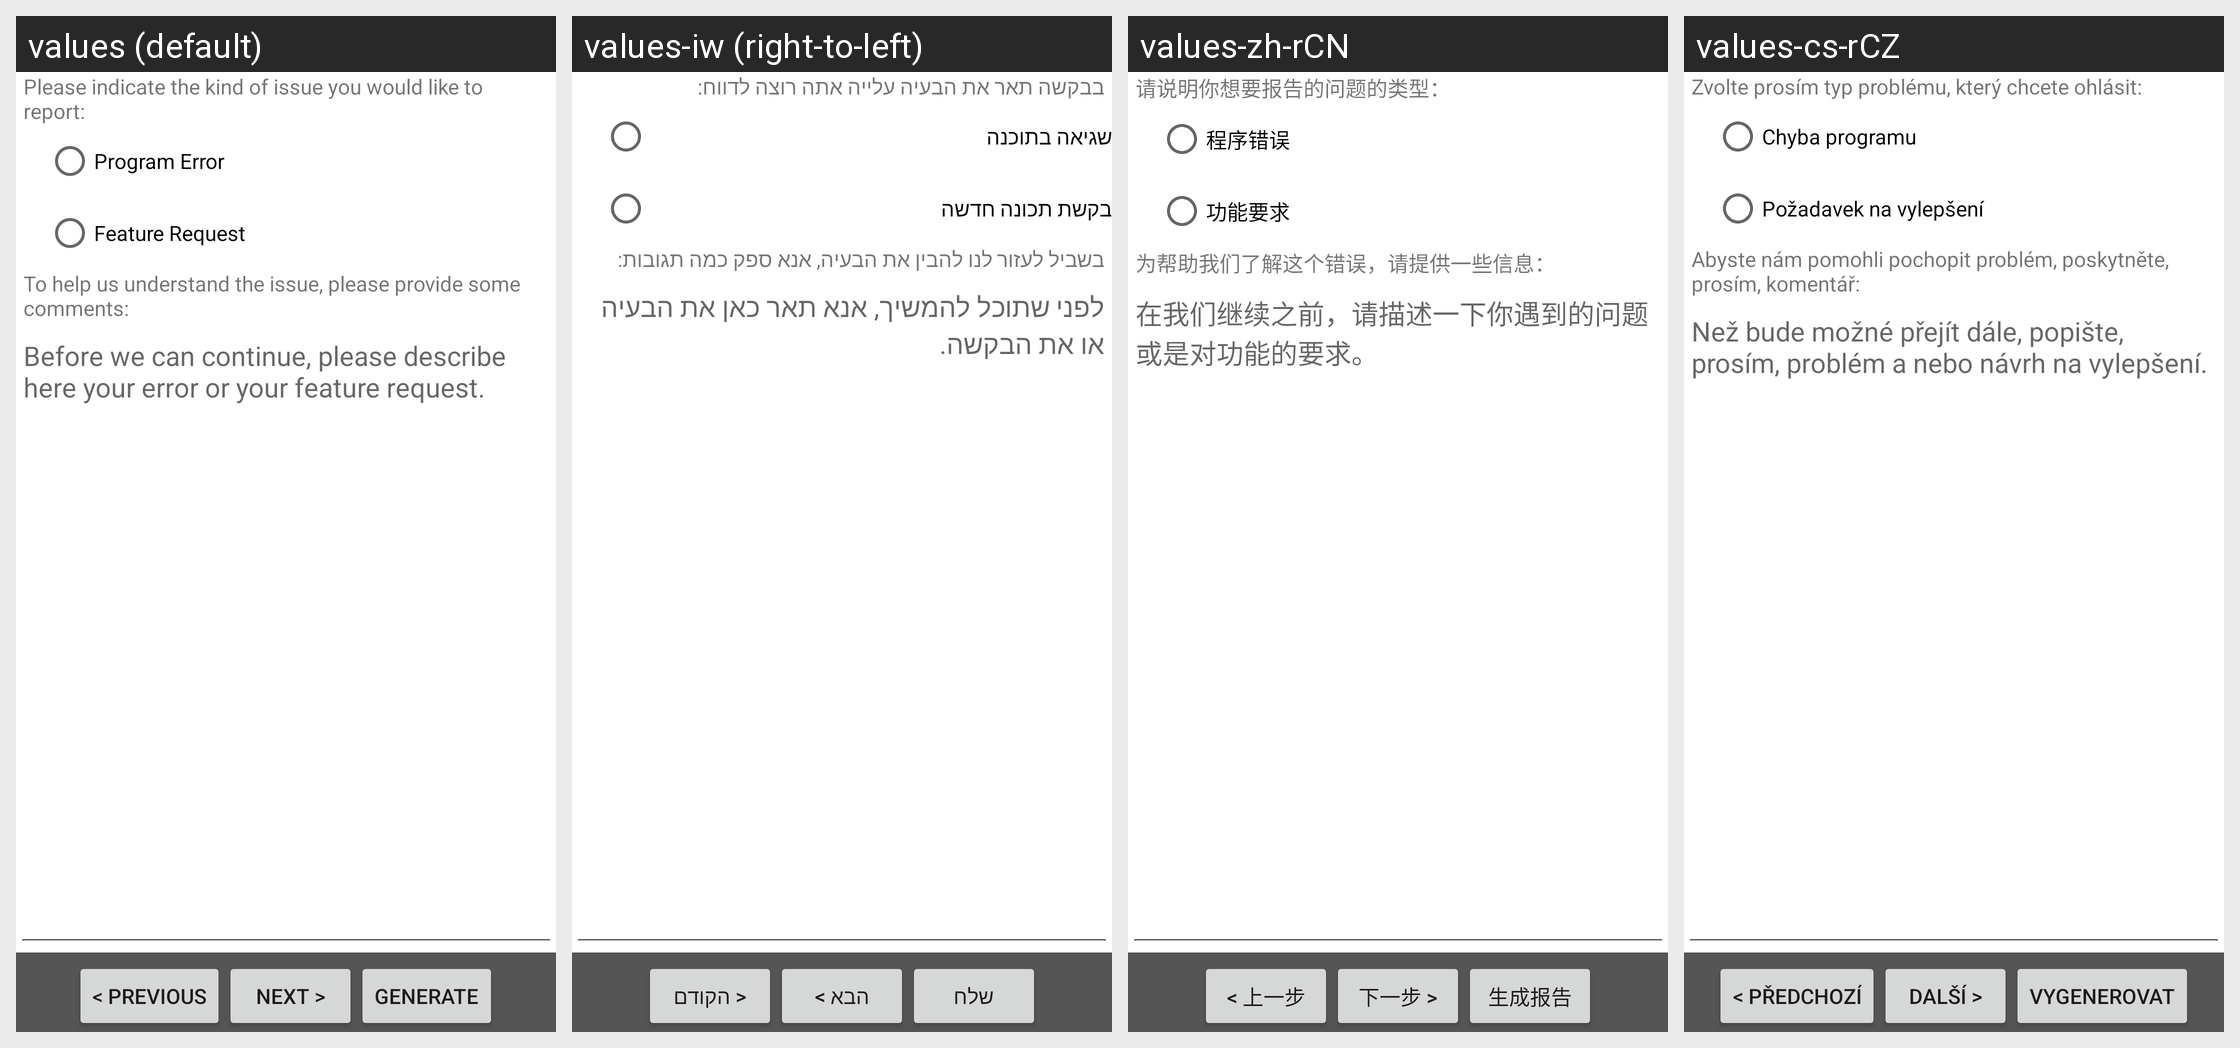

The Android screen above is rendered under several locales of the same app. Produce the string resources it draws, with the default and per-locale values.
Android screen res/layout/error_report.xml rendered under 4 locales, left to right: values (default), values-iw (right-to-left), values-zh-rCN, values-cs-rCZ. Device: Nexus 5 (rendered at 1080×1920; each locale shown at half size, 540×960, under a caption strip naming it); theme Theme.MaterialComponents.DayNight.NoActionBar.
Other locales in the repository, not shown: values-da, values-de, values-en, values-es, values-fr, values-hu, values-it, values-ko, values-nb, values-no, values-zh-rTW.
Strings drawn on this screen, with the default value and each locale's value (text and hints the layout hard-codes, and strings that could not be matched under every locale, appear in the picture but are not listed):

errorreport_user1
  values: Please indicate the kind of issue you would like to report:
  values-iw: בבקשה תאר את הבעיה עלייה אתה רוצה לדווח:
  values-zh-rCN: 请说明你想要报告的问题的类型：
  values-cs-rCZ: Zvolte prosím typ problému, který chcete ohlásit:

errorreport_program_err
  values: Program Error
  values-iw: שגיאה בתוכנה
  values-zh-rCN: 程序错误
  values-cs-rCZ: Chyba programu

errorreport_feat_req
  values: Feature Request
  values-iw: בקשת תכונה חדשה
  values-zh-rCN: 功能要求
  values-cs-rCZ: Požadavek na vylepšení

errorreport_user2
  values: To help us understand the issue, please provide some comments:
  values-iw: בשביל לעזור לנו להבין את הבעיה, אנא ספק כמה תגובות:
  values-zh-rCN: 为帮助我们了解这个错误，请提供一些信息：
  values-cs-rCZ: Abyste nám pomohli pochopit problém, poskytněte, prosím, komentář:

errorreport_user_hint
  values: Before we can continue, please describe here your error or your feature request.
  values-iw: לפני שתוכל להמשיך, אנא תאר כאן את הבעיה או את הבקשה.
  values-zh-rCN: 在我们继续之前，请描述一下你遇到的问题或是对功能的要求。
  values-cs-rCZ: Než bude možné přejít dále, popište, prosím, problém a nebo návrh na vylepšení.

errorreport_prev
  values: < Previous
  values-iw: < הקודם
  values-zh-rCN: < 上一步
  values-cs-rCZ: < Předchozí

errorreport_next
  values: Next >
  values-iw: הבא >
  values-zh-rCN: 下一步 >
  values-cs-rCZ: Další >

errorreport_generate
  values: Generate
  values-iw: שלח
  values-zh-rCN: 生成报告
  values-cs-rCZ: Vygenerovat
